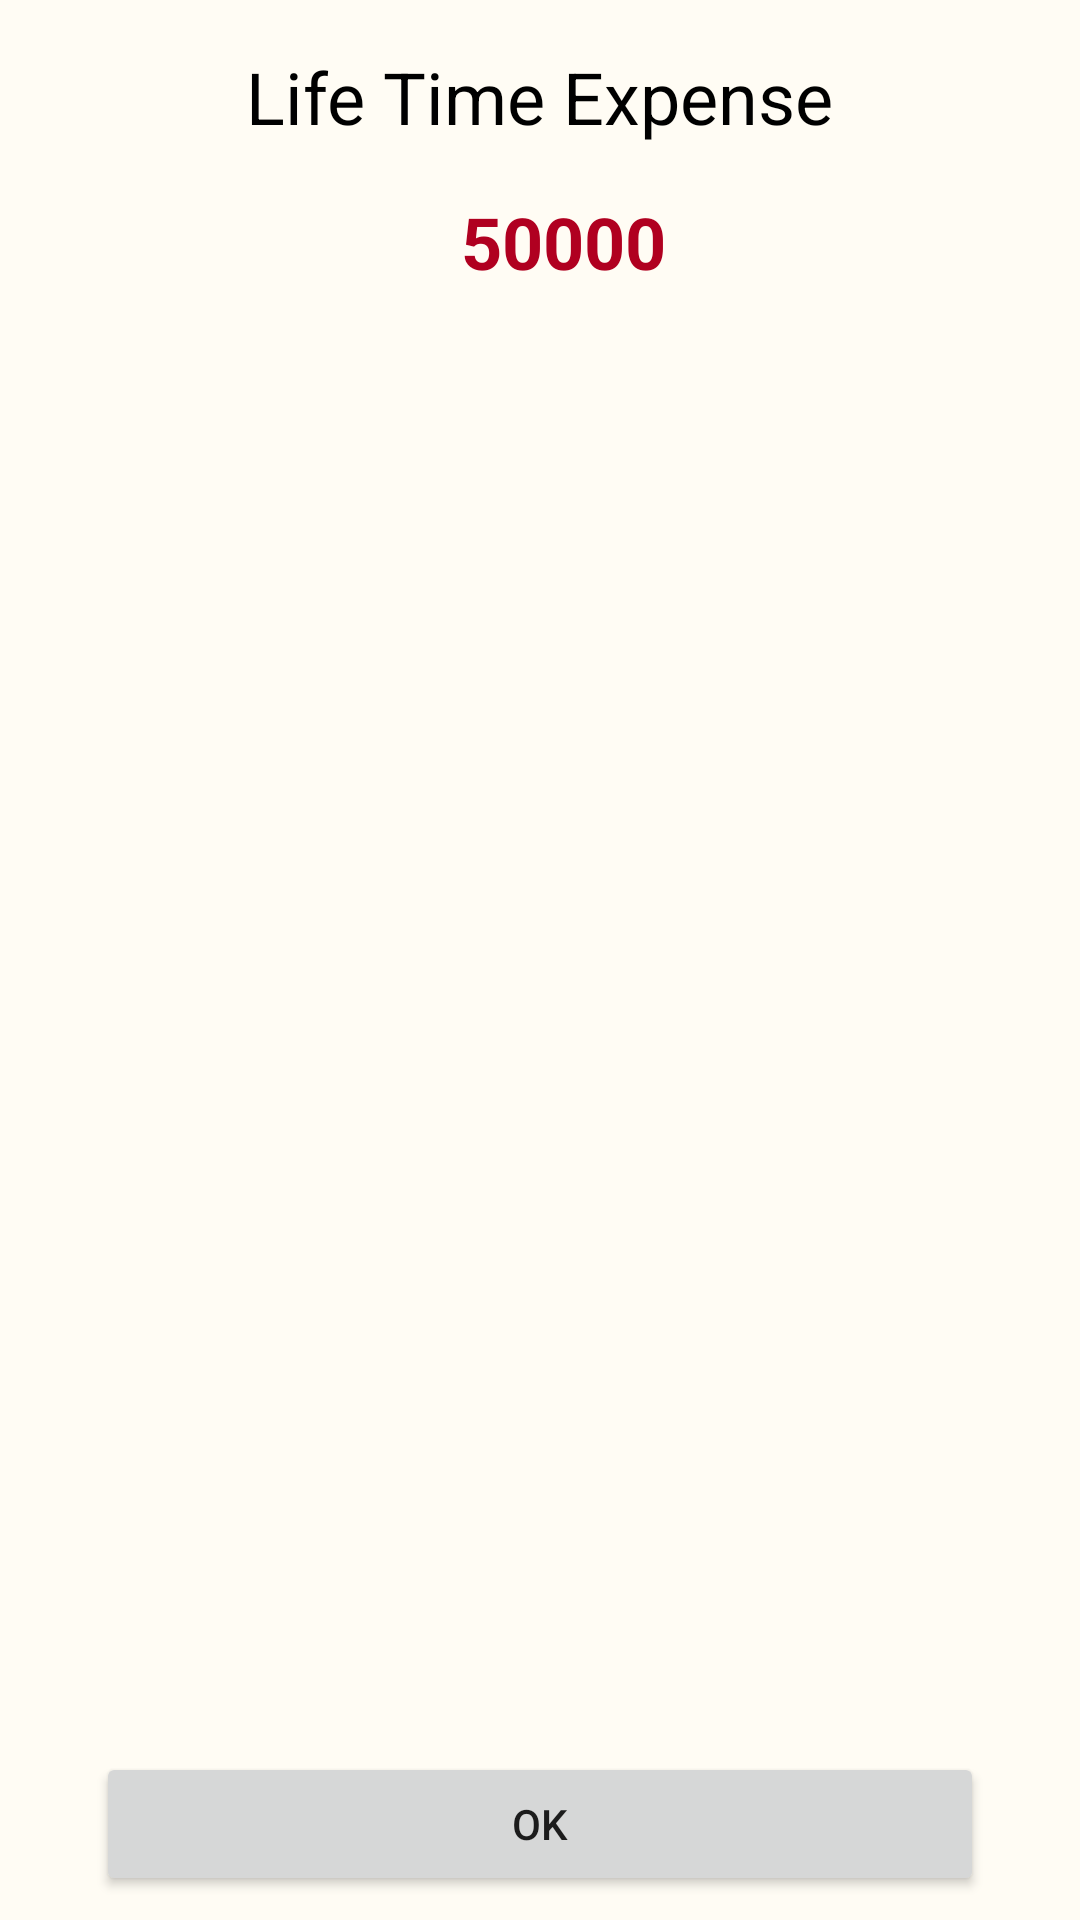

Write the Android layout XML for this screen, with the resource values it uses.
<!-- AndroidManifest.xml: application theme Theme.MoneyWallet -->
<!-- res/layout/activity_expense_overview.xml -->
<?xml version="1.0" encoding="utf-8"?>
<androidx.constraintlayout.widget.ConstraintLayout xmlns:android="http://schemas.android.com/apk/res/android"
    xmlns:app="http://schemas.android.com/apk/res-auto"
    xmlns:tools="http://schemas.android.com/tools"
    android:layout_width="match_parent"
    android:layout_height="match_parent"
    android:background="#FFFCF4"
    tools:context=".ExpenseOverviewActivity">

    <TextView
        android:id="@+id/textView3"
        android:layout_width="wrap_content"
        android:layout_height="wrap_content"
        android:layout_marginTop="16dp"
        android:text="Life Time Expense"
        android:textColor="@color/black"
        android:textSize="24sp"
        app:layout_constraintEnd_toEndOf="parent"
        app:layout_constraintStart_toStartOf="parent"
        app:layout_constraintTop_toTopOf="parent" />

    <TextView
        android:id="@+id/all_expense_txt"
        android:layout_width="wrap_content"
        android:layout_height="wrap_content"
        android:layout_marginTop="16dp"
        android:layout_marginEnd="56dp"
        android:text="50000"
        android:textColor="@color/design_default_color_error"
        android:textSize="24sp"
        android:textStyle="bold"
        app:layout_constraintEnd_toEndOf="@+id/textView3"
        app:layout_constraintTop_toBottomOf="@+id/textView3" />

    <ImageView
        android:id="@+id/imageView"
        android:layout_width="wrap_content"
        android:layout_height="0dp"
        app:layout_constraintBottom_toBottomOf="@+id/all_expense_txt"
        app:layout_constraintEnd_toStartOf="@+id/all_expense_txt"
        app:layout_constraintHorizontal_bias="1.0"
        app:layout_constraintStart_toStartOf="@+id/textView3"
        app:layout_constraintTop_toTopOf="@+id/all_expense_txt"
        app:layout_constraintVertical_bias="1.0"
        app:srcCompat="@drawable/ic_money" />

    <androidx.recyclerview.widget.RecyclerView
        android:id="@+id/all_expense_list"
        android:layout_width="0dp"
        android:layout_height="0dp"
        android:layout_marginStart="24dp"
        android:layout_marginTop="32dp"
        android:layout_marginEnd="24dp"
        android:layout_marginBottom="8dp"
        app:layout_constraintBottom_toTopOf="@+id/expense_ok_btn"
        app:layout_constraintEnd_toEndOf="parent"
        app:layout_constraintStart_toStartOf="parent"
        app:layout_constraintTop_toBottomOf="@+id/all_expense_txt"
        tools:listitem="@layout/list_item" />

    <Button
        android:id="@+id/expense_ok_btn"
        android:layout_width="0dp"
        android:layout_height="wrap_content"
        android:layout_marginStart="32dp"
        android:layout_marginEnd="32dp"
        android:layout_marginBottom="8dp"
        android:text="ok"
        app:layout_constraintBottom_toBottomOf="parent"
        app:layout_constraintEnd_toEndOf="parent"
        app:layout_constraintStart_toStartOf="parent" />
</androidx.constraintlayout.widget.ConstraintLayout>
<!-- res/layout/list_item.xml (included above) -->
<?xml version="1.0" encoding="utf-8"?>
<androidx.constraintlayout.widget.ConstraintLayout xmlns:android="http://schemas.android.com/apk/res/android"
    xmlns:app="http://schemas.android.com/apk/res-auto"
    android:layout_width="match_parent"
    android:layout_height="wrap_content"
    android:padding="3dp">

    <androidx.cardview.widget.CardView
        android:layout_width="0dp"
        android:layout_height="wrap_content"
        android:layout_marginStart="8dp"
        android:layout_marginEnd="8dp"
        android:layout_marginBottom="5dp"
        app:cardCornerRadius="8dp"
        app:layout_constraintBottom_toBottomOf="parent"
        app:layout_constraintEnd_toEndOf="parent"
        app:layout_constraintStart_toStartOf="parent"
        app:layout_constraintTop_toTopOf="parent">

        <androidx.constraintlayout.widget.ConstraintLayout
            android:layout_width="match_parent"
            android:layout_height="wrap_content">


            <TextView
                android:id="@+id/category_txt"
                android:layout_width="wrap_content"
                android:layout_height="wrap_content"
                android:layout_marginStart="5dp"
                android:layout_marginTop="8dp"
                android:text="Salary"
                android:textColor="@color/black"
                android:textSize="18sp"
                android:textStyle="bold"
                app:layout_constraintStart_toStartOf="parent"
                app:layout_constraintTop_toTopOf="parent" />

            <TextView
                android:id="@+id/amount_percent"
                android:layout_width="wrap_content"
                android:layout_height="wrap_content"
                android:layout_marginStart="8dp"
                android:text="80%"
                android:textSize="16sp"
                app:layout_constraintBottom_toBottomOf="@+id/category_txt"
                app:layout_constraintStart_toEndOf="@+id/category_txt"
                app:layout_constraintTop_toTopOf="@+id/category_txt" />

            <TextView
                android:id="@+id/cat_amount"
                android:layout_width="wrap_content"
                android:layout_height="wrap_content"
                android:layout_marginStart="44dp"
                android:text="45000"
                android:textColor="@color/black"
                android:textSize="16sp"
                app:layout_constraintBottom_toBottomOf="@+id/amount_percent"
                app:layout_constraintEnd_toEndOf="parent"
                app:layout_constraintHorizontal_bias="0.926"
                app:layout_constraintStart_toEndOf="@+id/amount_percent"
                app:layout_constraintTop_toTopOf="@+id/amount_percent"
                app:layout_constraintVertical_bias="1.0" />

            <ProgressBar
                android:id="@+id/cat_progressBar"
                style="@android:style/Widget.ProgressBar.Horizontal"
                android:layout_width="0dp"
                android:layout_height="10dp"
                android:layout_marginTop="8dp"
                android:layout_marginEnd="5dp"
                android:layout_marginBottom="8dp"
                android:progress="80"
                android:progressBackgroundTint="#dddddd"
                android:progressTint="#0091EA"
                app:layout_constraintBottom_toBottomOf="parent"
                app:layout_constraintEnd_toEndOf="parent"
                app:layout_constraintStart_toStartOf="@+id/category_txt"
                app:layout_constraintTop_toBottomOf="@+id/category_txt" />

        </androidx.constraintlayout.widget.ConstraintLayout>
    </androidx.cardview.widget.CardView>
</androidx.constraintlayout.widget.ConstraintLayout>
<!-- resources referenced by this layout -->
<resources>
  <color name="black">#FF000000</color>
  <style name="Theme.MoneyWallet" parent="Theme.MaterialComponents.DayNight.DarkActionBar">
          
          <item name="colorPrimary">@color/purple_500</item>
          <item name="colorPrimaryVariant">@color/purple_700</item>
          <item name="colorOnPrimary">@color/white</item>
          
          <item name="colorSecondary">@color/teal_200</item>
          <item name="colorSecondaryVariant">@color/teal_700</item>
          <item name="colorOnSecondary">@color/black</item>
          
          <item name="android:statusBarColor" tools:targetApi="l">?attr/colorPrimaryVariant</item>
          
      </style>
  <color name="purple_500">#0091EA</color>
  <color name="purple_700">#005F9A</color>
  <color name="white">#FFFFFFFF</color>
  <color name="teal_200">#FF03DAC5</color>
  <color name="teal_700">#FF018786</color>
</resources>
